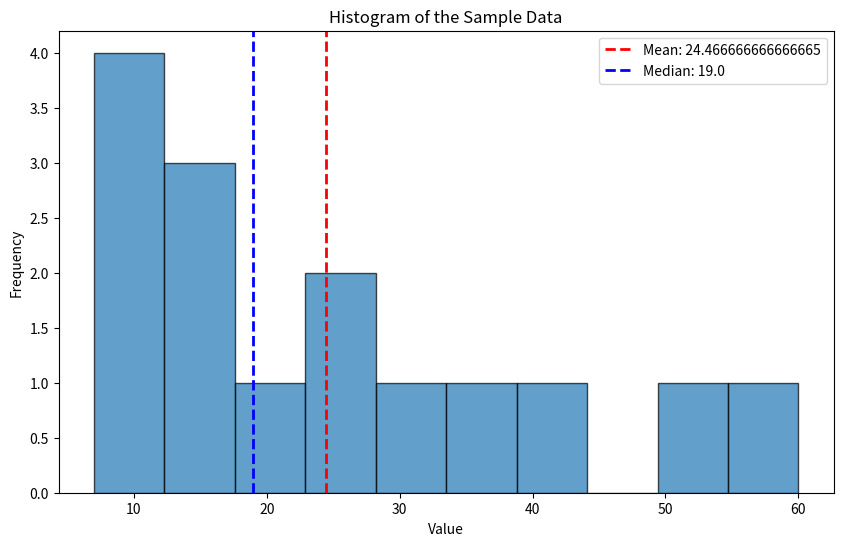

Recreate this plot in Python.
import numpy as np 
import pandas as pd 
from scipy.stats import kurtosis, skew 
import matplotlib.pyplot as plt  
data = [12, 15, 23, 7, 9, 12, 13, 17, 19, 25, 30, 35, 40, 50, 60] 
data_series = pd.Series(data)  
mean = np.mean(data_series) 
median = np.median(data_series) 
mode = data_series.mode()[0] 
range_value = np.ptp(data_series) 
variance = np.var(data_series) 
std_deviation = np.std(data_series)
kurt = kurtosis(data_series)  
skewness = skew(data_series)  
print(f"Sample Data: {data}") 
print(f"Mean: {mean}") 
print(f"Median: {median}") 
print(f"Mode: {mode}") 
print(f"Range: {range_value}") 
print(f"Variance: {variance}") 
print(f"Standard Deviation: {std_deviation}") 
print(f"Kurtosis: {kurt}") 
print(f"Skewness: {skewness}") 
plt.figure(figsize=(10, 6)) 
plt.hist(data_series, bins=10, edgecolor='black', alpha=0.7) 
plt.axvline(mean, color='red', linestyle='dashed', linewidth=2, label=f'Mean: {mean}') 
plt.axvline(median, color='blue', linestyle='dashed', linewidth=2, label=f'Median: {median}') 
plt.title("Histogram of the Sample Data") 
plt.xlabel("Value") 
plt.ylabel("Frequency") 
plt.legend() 
plt.show() 
